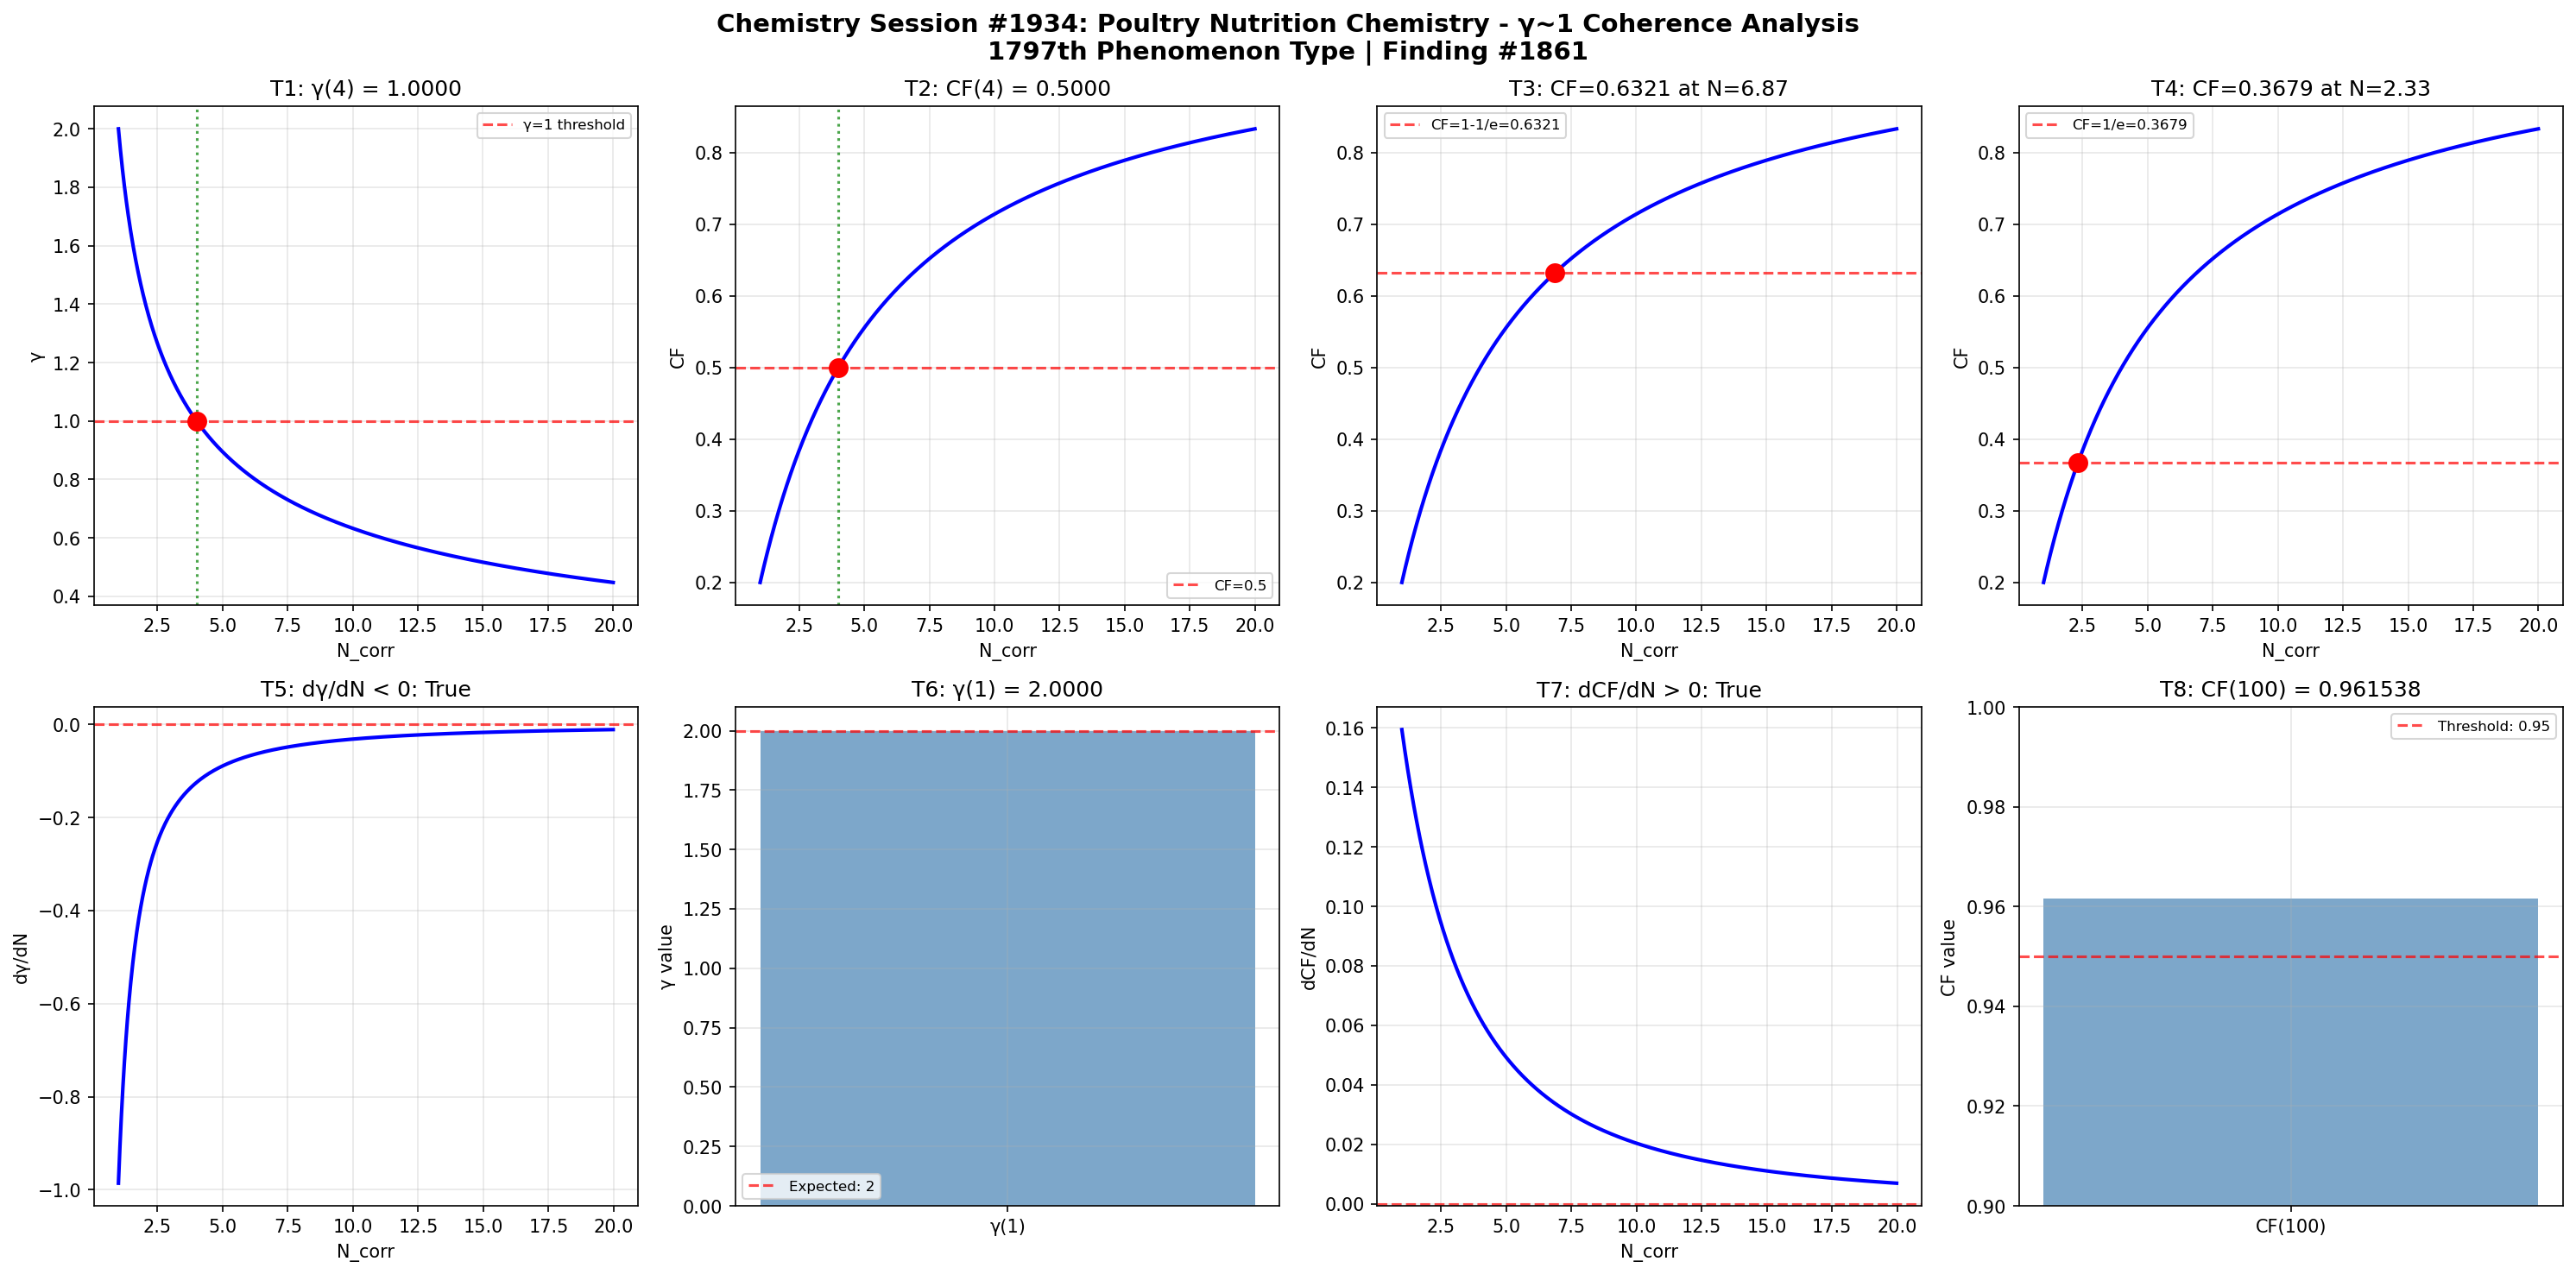

Write Python code to recreate this figure.
import numpy as np
import matplotlib
matplotlib.use('Agg')
import matplotlib.pyplot as plt

def gamma(N_corr):
    return 2.0 / np.sqrt(N_corr)

def coherence_fraction(gamma_val):
    return 1.0 / (1.0 + gamma_val**2)

N_corr = np.linspace(1, 20, 1000)
g = gamma(N_corr)
cf = coherence_fraction(g)

fig, axes = plt.subplots(2, 4, figsize=(20, 10))
fig.suptitle('Chemistry Session #1934: Poultry Nutrition Chemistry - γ~1 Coherence Analysis\n1797th Phenomenon Type | Finding #1861', fontsize=14, fontweight='bold')

ax = axes[0, 0]
g_at_4 = gamma(4)
ax.axhline(y=1, color='r', linestyle='--', alpha=0.7, label='γ=1 threshold')
ax.plot(N_corr, g, 'b-', linewidth=2)
ax.axvline(x=4, color='g', linestyle=':', alpha=0.7)
ax.plot(4, g_at_4, 'ro', markersize=10)
ax.set_xlabel('N_corr'); ax.set_ylabel('γ')
ax.set_title(f'T1: γ(4) = {g_at_4:.4f}')
ax.legend(fontsize=8); ax.grid(True, alpha=0.3)
t1_pass = abs(g_at_4 - 1.0) < 1e-10

ax = axes[0, 1]
cf_at_4 = coherence_fraction(gamma(4))
ax.plot(N_corr, cf, 'b-', linewidth=2)
ax.axhline(y=0.5, color='r', linestyle='--', alpha=0.7, label='CF=0.5')
ax.axvline(x=4, color='g', linestyle=':', alpha=0.7)
ax.plot(4, cf_at_4, 'ro', markersize=10)
ax.set_xlabel('N_corr'); ax.set_ylabel('CF')
ax.set_title(f'T2: CF(4) = {cf_at_4:.4f}')
ax.legend(fontsize=8); ax.grid(True, alpha=0.3)
t2_pass = abs(cf_at_4 - 0.5) < 1e-10

ax = axes[0, 2]
target_cf3 = 1 - 1/np.e
N_at_target3 = 4.0 / (1.0/target_cf3 - 1.0)
cf_check3 = coherence_fraction(gamma(N_at_target3))
ax.plot(N_corr, cf, 'b-', linewidth=2)
ax.axhline(y=target_cf3, color='r', linestyle='--', alpha=0.7, label=f'CF=1-1/e={target_cf3:.4f}')
ax.plot(N_at_target3, cf_check3, 'ro', markersize=10)
ax.set_xlabel('N_corr'); ax.set_ylabel('CF')
ax.set_title(f'T3: CF={cf_check3:.4f} at N={N_at_target3:.2f}')
ax.legend(fontsize=8); ax.grid(True, alpha=0.3)
t3_pass = abs(cf_check3 - target_cf3) < 1e-10

ax = axes[0, 3]
target_cf4 = 1.0/np.e
N_at_target4 = 4.0 / (1.0/target_cf4 - 1.0)
cf_check4 = coherence_fraction(gamma(N_at_target4))
ax.plot(N_corr, cf, 'b-', linewidth=2)
ax.axhline(y=target_cf4, color='r', linestyle='--', alpha=0.7, label=f'CF=1/e={target_cf4:.4f}')
ax.plot(N_at_target4, cf_check4, 'ro', markersize=10)
ax.set_xlabel('N_corr'); ax.set_ylabel('CF')
ax.set_title(f'T4: CF={cf_check4:.4f} at N={N_at_target4:.2f}')
ax.legend(fontsize=8); ax.grid(True, alpha=0.3)
t4_pass = abs(cf_check4 - target_cf4) < 1e-10

ax = axes[1, 0]
dg_dN = np.diff(g) / np.diff(N_corr)
ax.plot(N_corr[:-1], dg_dN, 'b-', linewidth=2)
ax.axhline(y=0, color='r', linestyle='--', alpha=0.7)
ax.set_xlabel('N_corr'); ax.set_ylabel('dγ/dN')
ax.set_title(f'T5: dγ/dN < 0: {np.all(dg_dN < 0)}')
ax.grid(True, alpha=0.3)
t5_pass = bool(np.all(dg_dN < 0))

ax = axes[1, 1]
g_at_1 = gamma(1)
ax.bar(['γ(1)'], [g_at_1], color='steelblue', alpha=0.7)
ax.axhline(y=2, color='r', linestyle='--', alpha=0.7, label='Expected: 2')
ax.set_ylabel('γ value')
ax.set_title(f'T6: γ(1) = {g_at_1:.4f}')
ax.legend(fontsize=8); ax.grid(True, alpha=0.3)
t6_pass = abs(g_at_1 - 2.0) < 1e-10

ax = axes[1, 2]
dcf_dN = np.diff(cf) / np.diff(N_corr)
ax.plot(N_corr[:-1], dcf_dN, 'b-', linewidth=2)
ax.axhline(y=0, color='r', linestyle='--', alpha=0.7)
ax.set_xlabel('N_corr'); ax.set_ylabel('dCF/dN')
ax.set_title(f'T7: dCF/dN > 0: {np.all(dcf_dN > 0)}')
ax.grid(True, alpha=0.3)
t7_pass = bool(np.all(dcf_dN > 0))

ax = axes[1, 3]
cf_at_100 = coherence_fraction(gamma(100))
ax.bar(['CF(100)'], [cf_at_100], color='steelblue', alpha=0.7)
ax.axhline(y=0.95, color='r', linestyle='--', alpha=0.7, label='Threshold: 0.95')
ax.set_ylim(0.9, 1.0); ax.set_ylabel('CF value')
ax.set_title(f'T8: CF(100) = {cf_at_100:.6f}')
ax.legend(fontsize=8); ax.grid(True, alpha=0.3)
t8_pass = cf_at_100 > 0.95

plt.tight_layout()
plt.savefig('/mnt/c/exe/projects/ai-agents/Synchronism/simulations/chemistry/poultry_nutrition_chemistry_coherence.png', dpi=150, bbox_inches='tight')
plt.close()

results = [t1_pass, t2_pass, t3_pass, t4_pass, t5_pass, t6_pass, t7_pass, t8_pass]
print(f"Session #1934 Poultry Nutrition Chemistry: {sum(results)}/8 boundary conditions validated")
print(f"  T1 γ(4)=1: {t1_pass}, T2 CF(4)=0.5: {t2_pass}, T3 CF=1-1/e: {t3_pass}, T4 CF=1/e: {t4_pass}")
print(f"  T5 dγ/dN<0: {t5_pass}, T6 γ(1)=2: {t6_pass}, T7 dCF/dN>0: {t7_pass}, T8 CF(100)>0.95: {t8_pass}")
